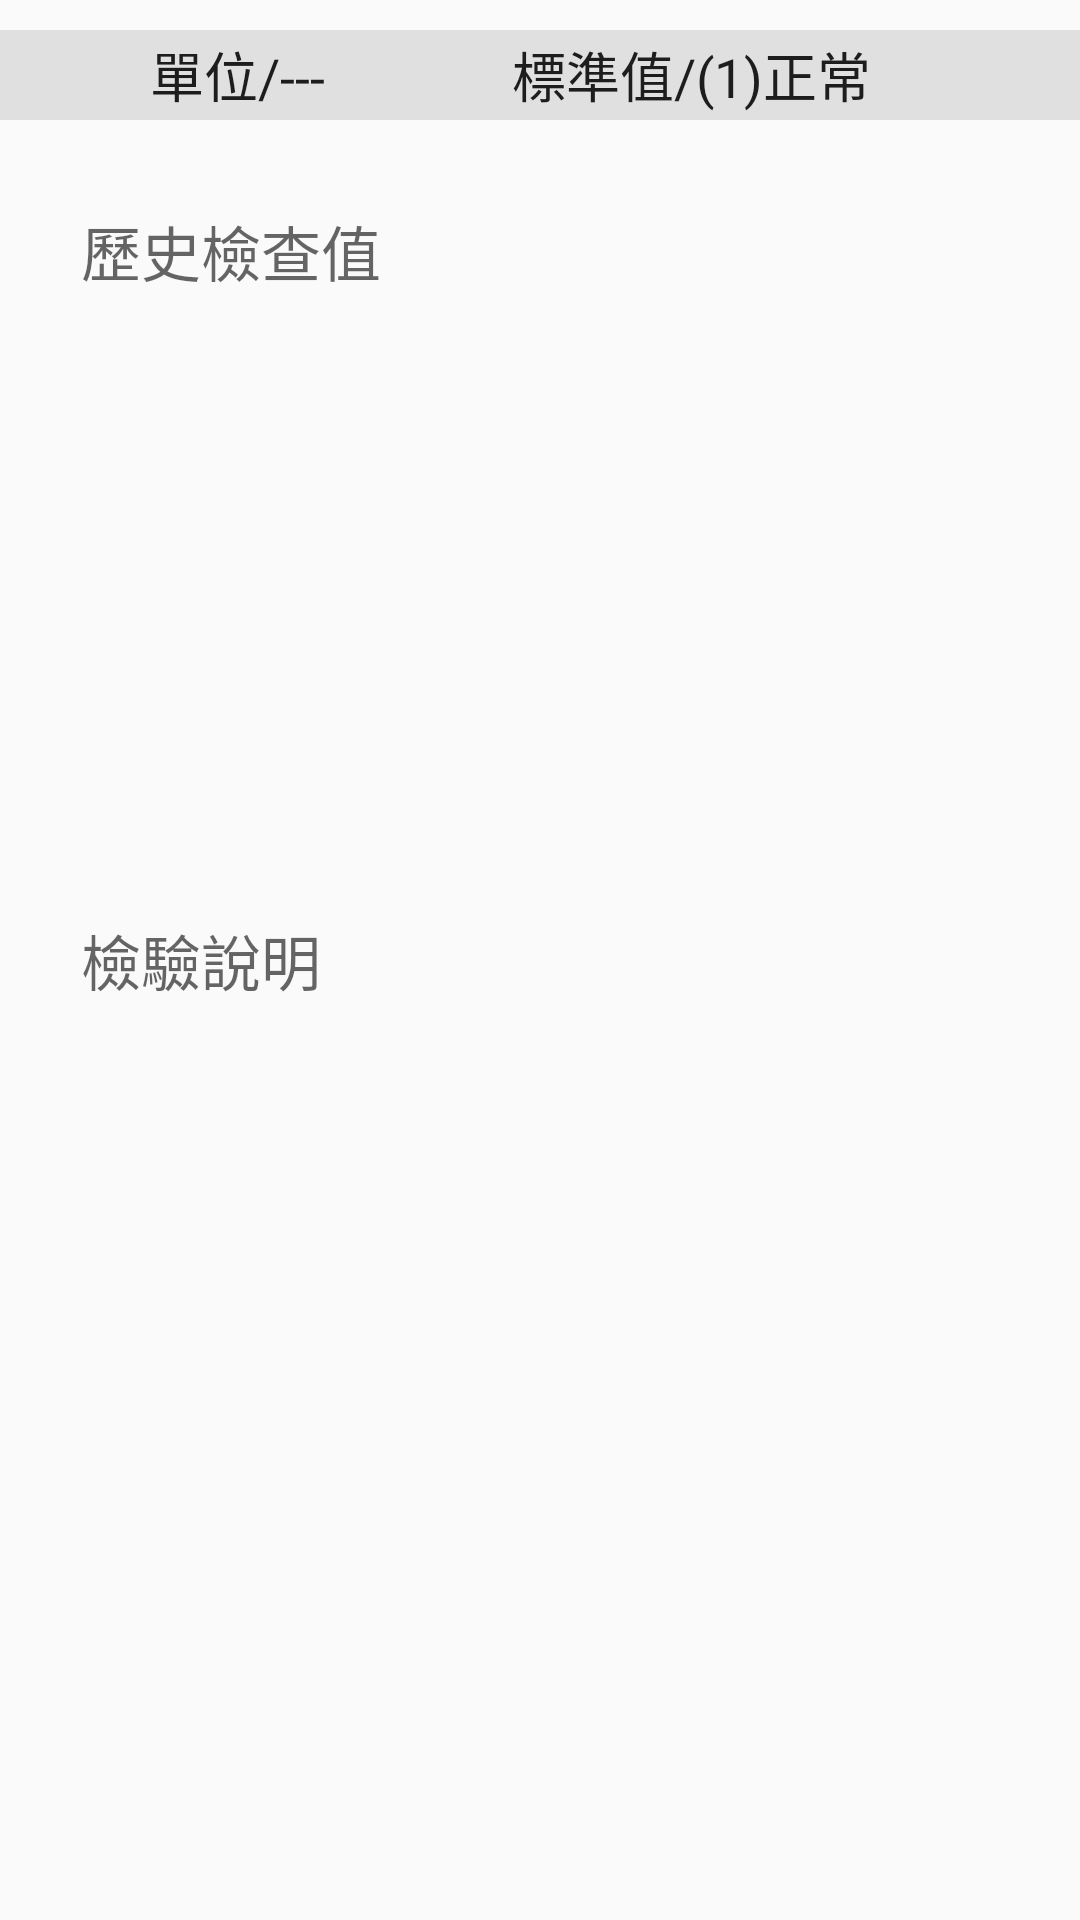

Layout XML and referenced resources for this Android screen:
<!-- AndroidManifest.xml: application theme AppTheme -->
<!-- res/layout/fragment_item_detial.xml -->
<?xml version="1.0" encoding="utf-8"?>
<FrameLayout xmlns:android="http://schemas.android.com/apk/res/android"
    xmlns:tools="http://schemas.android.com/tools"
    android:layout_width="match_parent"
    android:layout_height="match_parent"
    tools:context=".healthCheck.classItem.fragment_item_detial">



    <RelativeLayout
        android:layout_width="match_parent"
        android:layout_height="match_parent">
        <TableLayout
            android:layout_width="match_parent"
            android:layout_height="wrap_content"
            android:id="@+id/fuTable"
            android:shrinkColumns="2">
            <TableRow
                android:layout_width="match_parent"
                android:layout_height="50dp"

                android:layout_below="@+id/fuTable"
                android:layout_alignParentStart="true">

                <TextView
                    android:layout_width="wrap_content"
                    android:layout_height="10dp"
                    android:textAppearance="?android:attr/textAppearanceLarge"
                    android:id="@+id/textView11" />
            </TableRow>
            <TableRow
                android:layout_width="match_parent"
                android:layout_height="match_parent"
                android:background="#E0E0E0"
                android:layout_below="@+id/fuTable"
                android:layout_alignParentStart="true">

                <TextView
                    android:layout_width="wrap_content"
                    android:layout_height="30dp"
                    android:textAppearance="?android:attr/textAppearanceLarge"
                    android:text="單位/---"
                    android:gravity="center"
                    android:paddingLeft = "50dp"
                    android:layout_below="@+id/fuTable"
                    android:layout_toStartOf="@+id/time"
                    android:textSize= "18sp"
                    android:layout_marginEnd="32dp"
                    android:layout_column="6" />

                <TextView
                        android:layout_width="180dp"
                        android:layout_height="30dp"
                        android:textAppearance="?android:attr/textAppearanceLarge"
                        android:text="標準值/(1)正常"
                        android:textSize= "18sp"
                        android:gravity="center"
                        android:layout_column="33"
                        android:layout_below="@+id/fuTable"
                        android:layout_alignParentEnd="true" />
            </TableRow>

        </TableLayout>

        <TextView
            android:layout_width="wrap_content"
            android:layout_height="wrap_content"
            android:textAppearance="?android:attr/textAppearanceMedium"
            android:text="歷史檢查值"
            android:id="@+id/textView13"
            android:textSize= "20sp"
            android:layout_marginTop="29dp"
            android:layout_below="@+id/fuTable"
            android:layout_alignParentStart="true"
            android:layout_marginStart="27dp" />

        <TextView
            android:layout_width="wrap_content"
            android:layout_height="wrap_content"
            android:textAppearance="?android:attr/textAppearanceMedium"
            android:text="檢驗說明"
            android:id="@+id/textView15"
            android:textSize="20sp"
            android:layout_centerVertical="true"
            android:layout_alignStart="@+id/textView13" />

        <TextView
            android:layout_width="300dp"
            android:layout_height="wrap_content"
            android:textSize= "20sp"
            android:textAppearance="?android:attr/textAppearanceSmall"
            android:id="@+id/history_value"
            android:layout_below="@+id/textView13"
            android:layout_alignStart="@+id/textView13"
            android:layout_above="@+id/textView15" />

        <TextView
            android:layout_width="350dp"
            android:layout_height="wrap_content"
            android:textSize="20sp"
            android:textAppearance="?android:attr/textAppearanceSmall"
            android:id="@+id/reason"
            android:layout_below="@+id/textView15"
            android:layout_alignStart="@+id/textView15"
            android:layout_alignParentBottom="true"
            android:layout_alignParentEnd="true" />


    </RelativeLayout>

</FrameLayout>
<!-- resources referenced by this layout -->
<resources>
  <style name="AppTheme" parent="Theme.AppCompat.Light.NoActionBar">
          
          <item name="colorPrimary">@color/colorPrimary</item>
          <item name="colorPrimaryDark">@color/colorPrimaryDark</item>
          <item name="colorAccent">@color/colorAccent</item>
      </style>
  <color name="colorPrimary">#558B2F</color>
  <color name="colorPrimaryDark">#8ec31e</color>
  <color name="colorAccent">#FF4081</color>
</resources>
